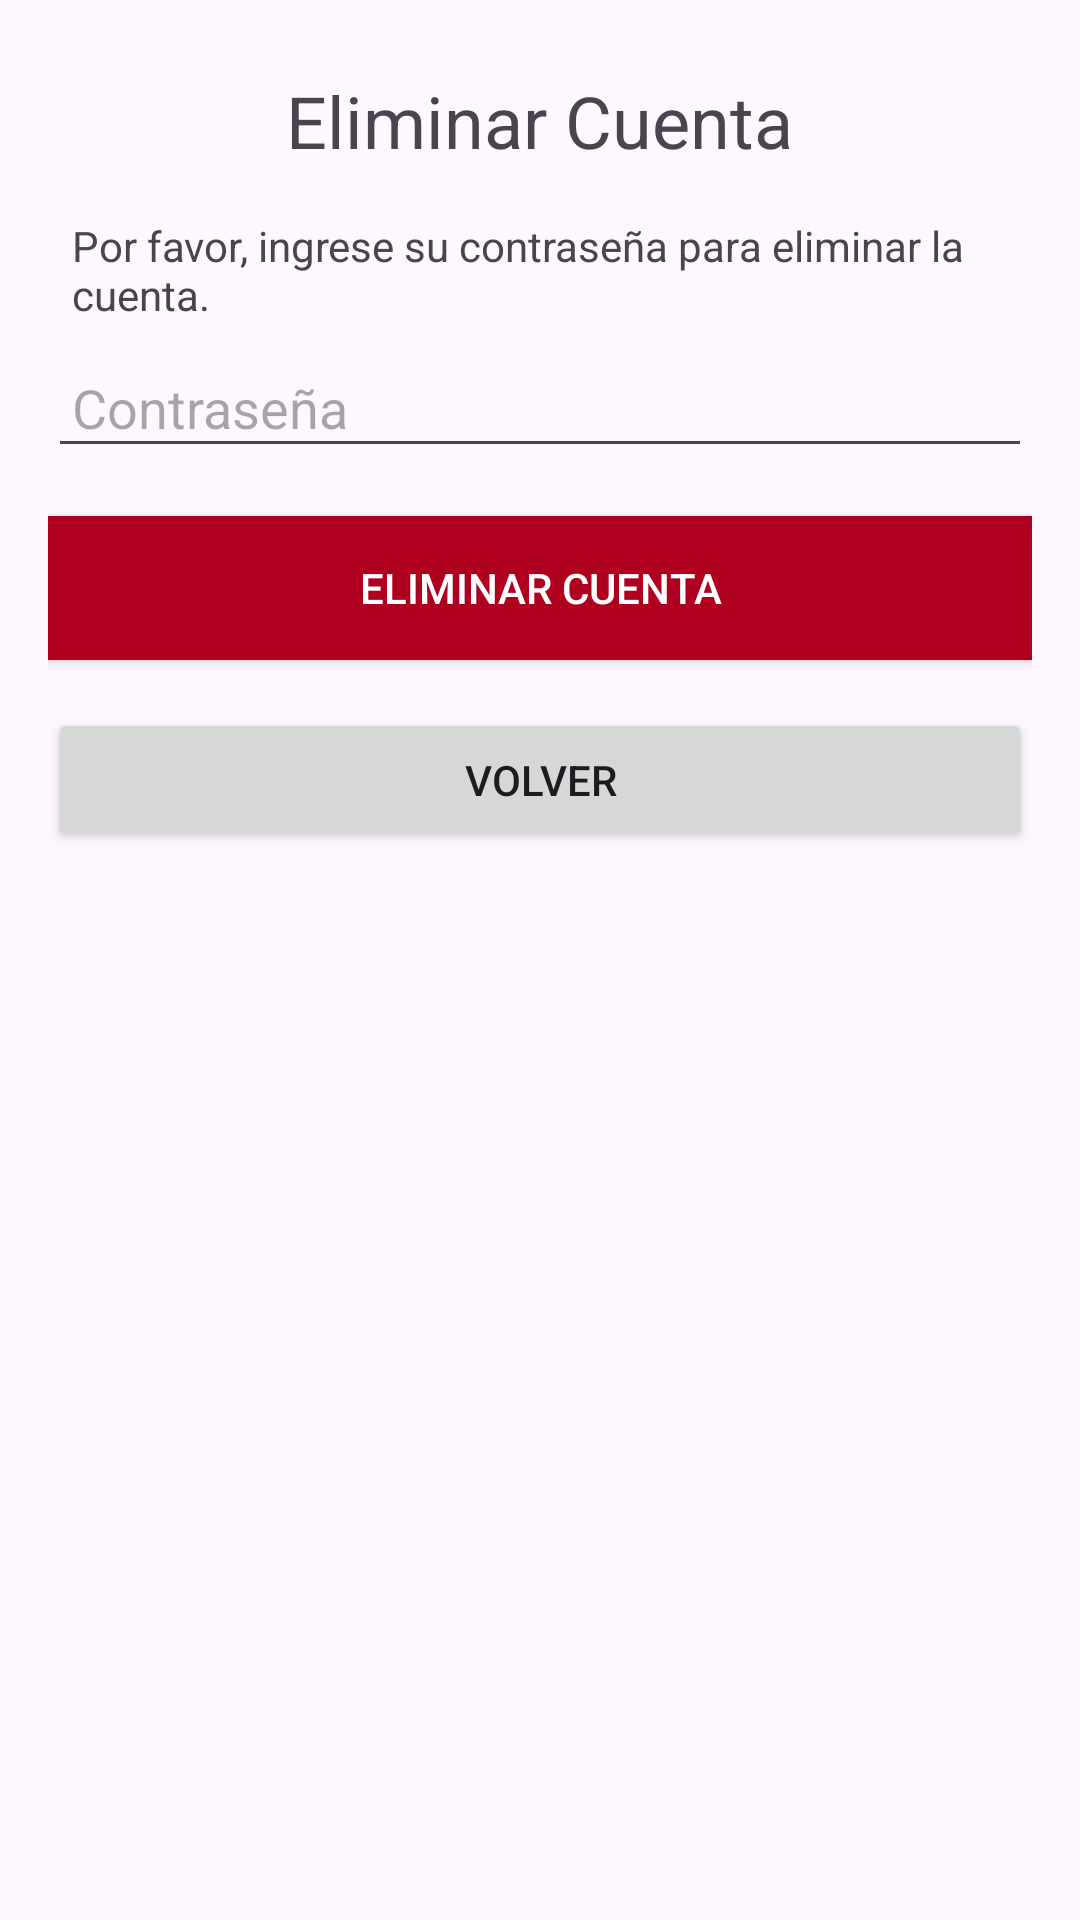

Layout XML and referenced resources for this Android screen:
<!-- AndroidManifest.xml: application theme Theme.Evaluacion_2 -->
<!-- res/layout/delete_account.xml -->
<?xml version="1.0" encoding="utf-8"?>
<androidx.constraintlayout.widget.ConstraintLayout xmlns:android="http://schemas.android.com/apk/res/android"
    xmlns:app="http://schemas.android.com/apk/res-auto"
    xmlns:tools="http://schemas.android.com/tools"
    android:id="@+id/main"
    android:layout_width="match_parent"
    android:layout_height="match_parent"
    tools:context=".DeleteAccount">


    <LinearLayout
        xmlns:android="http://schemas.android.com/apk/res/android"
        android:layout_width="match_parent"
        android:layout_height="match_parent"
        android:orientation="vertical"
        android:padding="16dp">

        <TextView
            android:id="@+id/tvDeleteAccountTitle"
            android:layout_width="wrap_content"
            android:layout_height="wrap_content"
            android:text="Eliminar Cuenta"
            android:textSize="24sp"
            android:layout_gravity="center"
            android:padding="8dp"/>

        <TextView
            android:id="@+id/tvDeleteAccountInstruction"
            android:layout_width="wrap_content"
            android:layout_height="wrap_content"
            android:text="Por favor, ingrese su contraseña para eliminar la cuenta."
            android:layout_gravity="center"
            android:padding="8dp"/>

        <EditText
            android:id="@+id/EditTextPasswordDelete"
            android:layout_width="match_parent"
            android:layout_height="wrap_content"
            android:hint="Contraseña"
            android:inputType="textPassword"
            android:padding="8dp"/>

        <Button
            android:id="@+id/btnDeleteAccount"
            android:layout_width="match_parent"
            android:layout_height="wrap_content"
            android:text="Eliminar Cuenta"
            android:background="@color/design_default_color_error"
            android:textColor="@android:color/white"
            android:layout_marginTop="16dp"/>

        <Button
            android:id="@+id/btnBack"
            android:layout_width="match_parent"
            android:layout_height="wrap_content"
            android:text="Volver"
            android:layout_marginTop="16dp"/>

    </LinearLayout>
</androidx.constraintlayout.widget.ConstraintLayout>
<!-- resources referenced by this layout -->
<resources>
  <style name="Theme.Evaluacion_2" parent="Base.Theme.Evaluacion_2" />
  <style name="Base.Theme.Evaluacion_2" parent="Theme.Material3.DayNight.NoActionBar">
          
          
      </style>
</resources>
